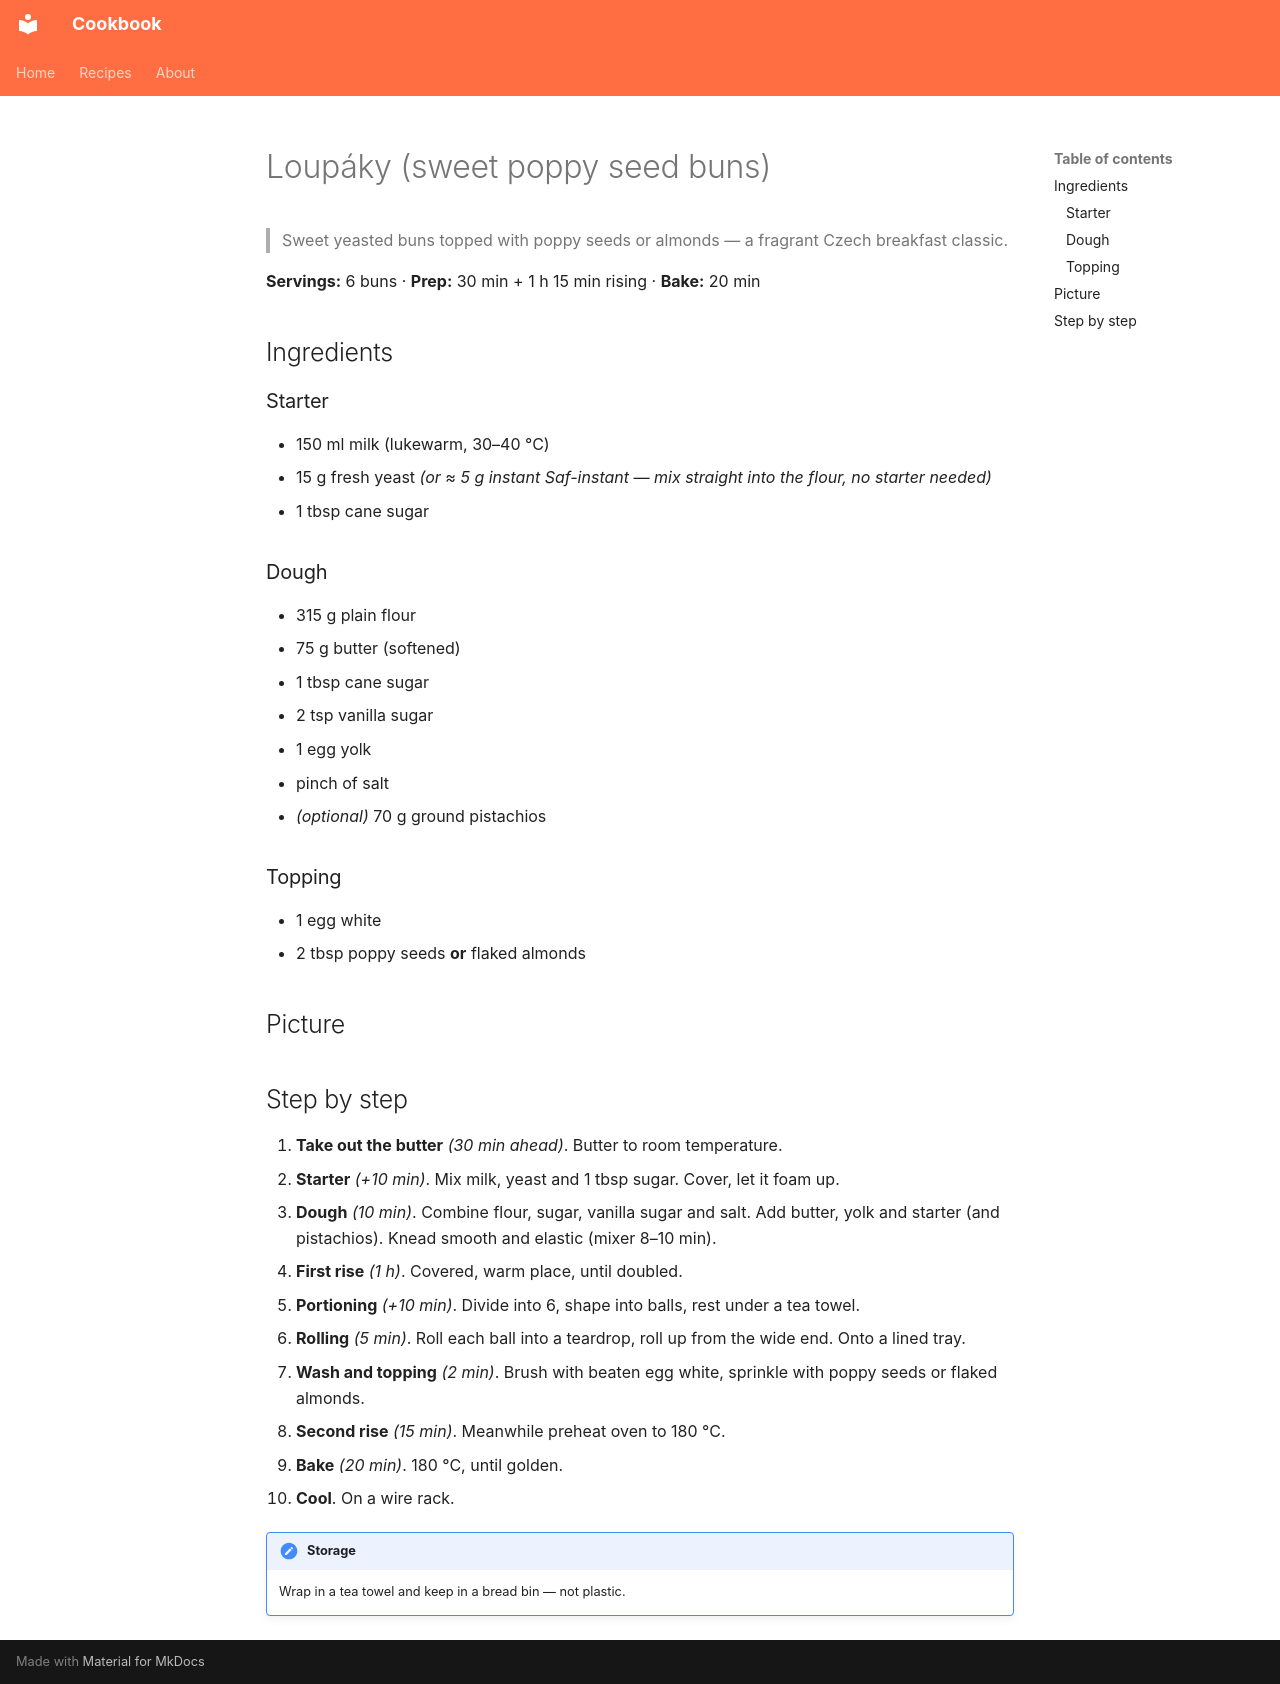

repository: janlegner/cookbook · page: recipes/loupaky.en/index.html · generator: mkdocs

# Loupáky (sweet poppy seed buns)

> Sweet yeasted buns topped with poppy seeds or almonds — a fragrant Czech breakfast classic.

**Servings:** 6 buns · **Prep:** 30 min + 1 h 15 min rising · **Bake:** 20 min

## Ingredients

### Starter

- 150 ml milk (lukewarm, 30–40 °C)
- 15 g fresh yeast *(or ≈ 5 g instant Saf-instant — mix straight into the flour, no starter needed)*
- 1 tbsp cane sugar

### Dough

- 315 g plain flour
- 75 g butter (softened)
- 1 tbsp cane sugar
- 2 tsp vanilla sugar
- 1 egg yolk
- pinch of salt
- *(optional)* 70 g ground pistachios

### Topping

- 1 egg white
- 2 tbsp poppy seeds **or** flaked almonds

## Picture

<!-- ![Loupáky](images/loupaky.jpg) -->

## Step by step

1. **Take out the butter** *(30 min ahead)*. Butter to room temperature.
2. **Starter** *(+10 min)*. Mix milk, yeast and 1 tbsp sugar. Cover, let it foam up.
3. **Dough** *(10 min)*. Combine flour, sugar, vanilla sugar and salt. Add butter, yolk and starter (and pistachios). Knead smooth and elastic (mixer 8–10 min).
4. **First rise** *(1 h)*. Covered, warm place, until doubled.
5. **Portioning** *(+10 min)*. Divide into 6, shape into balls, rest under a tea towel.
6. **Rolling** *(5 min)*. Roll each ball into a teardrop, roll up from the wide end. Onto a lined tray.
7. **Wash and topping** *(2 min)*. Brush with beaten egg white, sprinkle with poppy seeds or flaked almonds.
8. **Second rise** *(15 min)*. Meanwhile preheat oven to 180 °C.
9. **Bake** *(20 min)*. 180 °C, until golden.
10. **Cool**. On a wire rack.

!!! note "Storage"
    Wrap in a tea towel and keep in a bread bin — not plastic.
